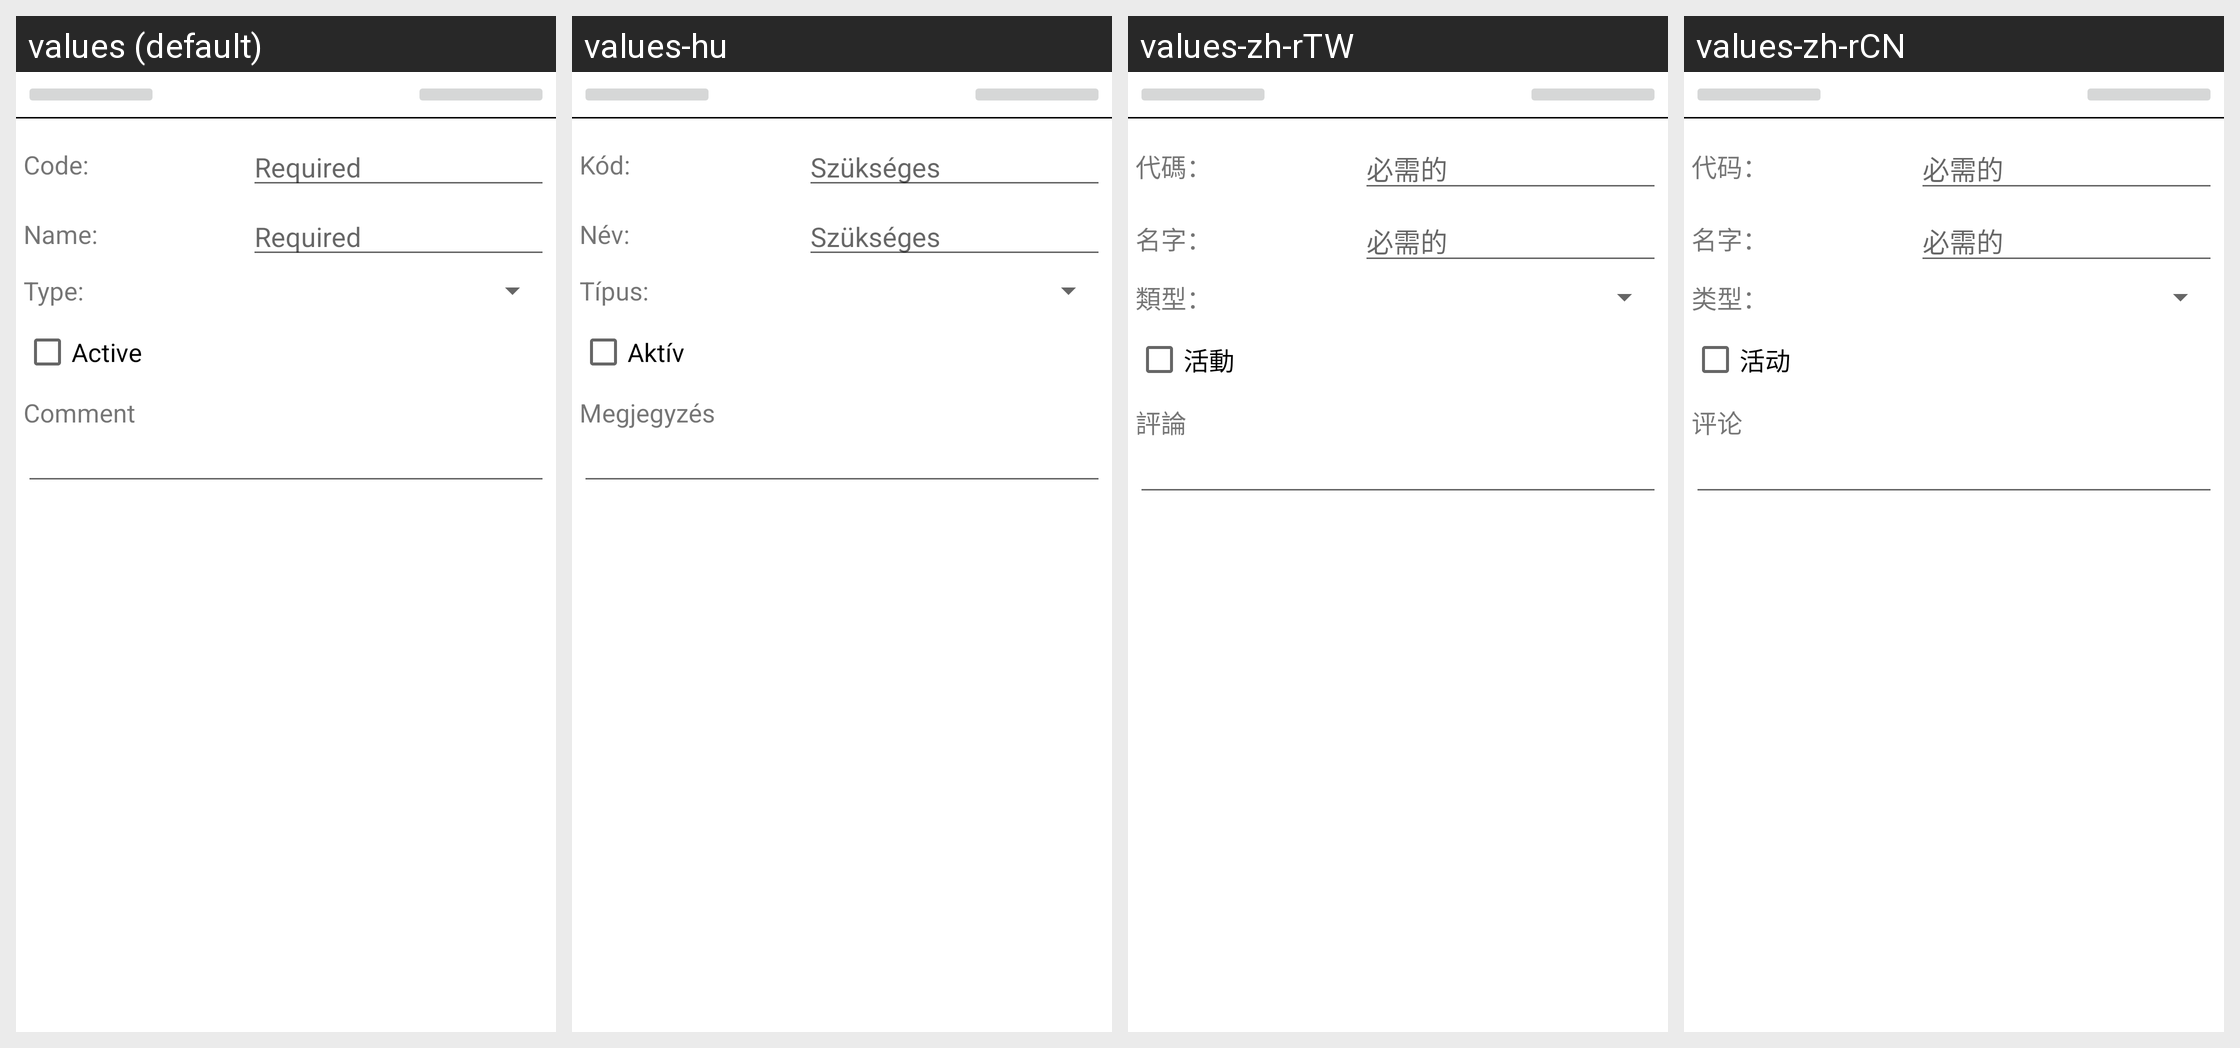

Locale-by-locale string values for the Android screen shown in this grid:
Android screen res/layout/uom_edit_activity_s01.xml rendered under 4 locales, left to right: values (default), values-hu, values-zh-rTW, values-zh-rCN. Device: Nexus 5 (rendered at 1080×1920; each locale shown at half size, 540×960, under a caption strip naming it); theme AppTheme.
Other locales in the repository, not shown: values-de, values-es, values-ro, values-ru.
Strings drawn on this screen, with the default value and each locale's value (text and hints the layout hard-codes, and strings that could not be matched under every locale, appear in the picture but are not listed):

UOMEditActivity_CodeLabel
  values: Code:
  values-hu: Kód:
  values-zh-rTW: 代碼：
  values-zh-rCN: 代码：

GEN_Required
  values: Required
  values-hu: Szükséges
  values-zh-rTW: 必需的
  values-zh-rCN: 必需的

GEN_NameLabel
  values: Name:
  values-hu: Név:
  values-zh-rTW: 名字：
  values-zh-rCN: 名字：

GEN_TypeLabel
  values: Type:
  values-hu: Típus:
  values-zh-rTW: 類型：
  values-zh-rCN: 类型：

GEN_IsActiveLabel
  values: Active
  values-hu: Aktív
  values-zh-rTW: 活動
  values-zh-rCN: 活动

GEN_UserCommentLabel
  values: Comment
  values-hu: Megjegyzés
  values-zh-rTW: 評論
  values-zh-rCN: 评论
